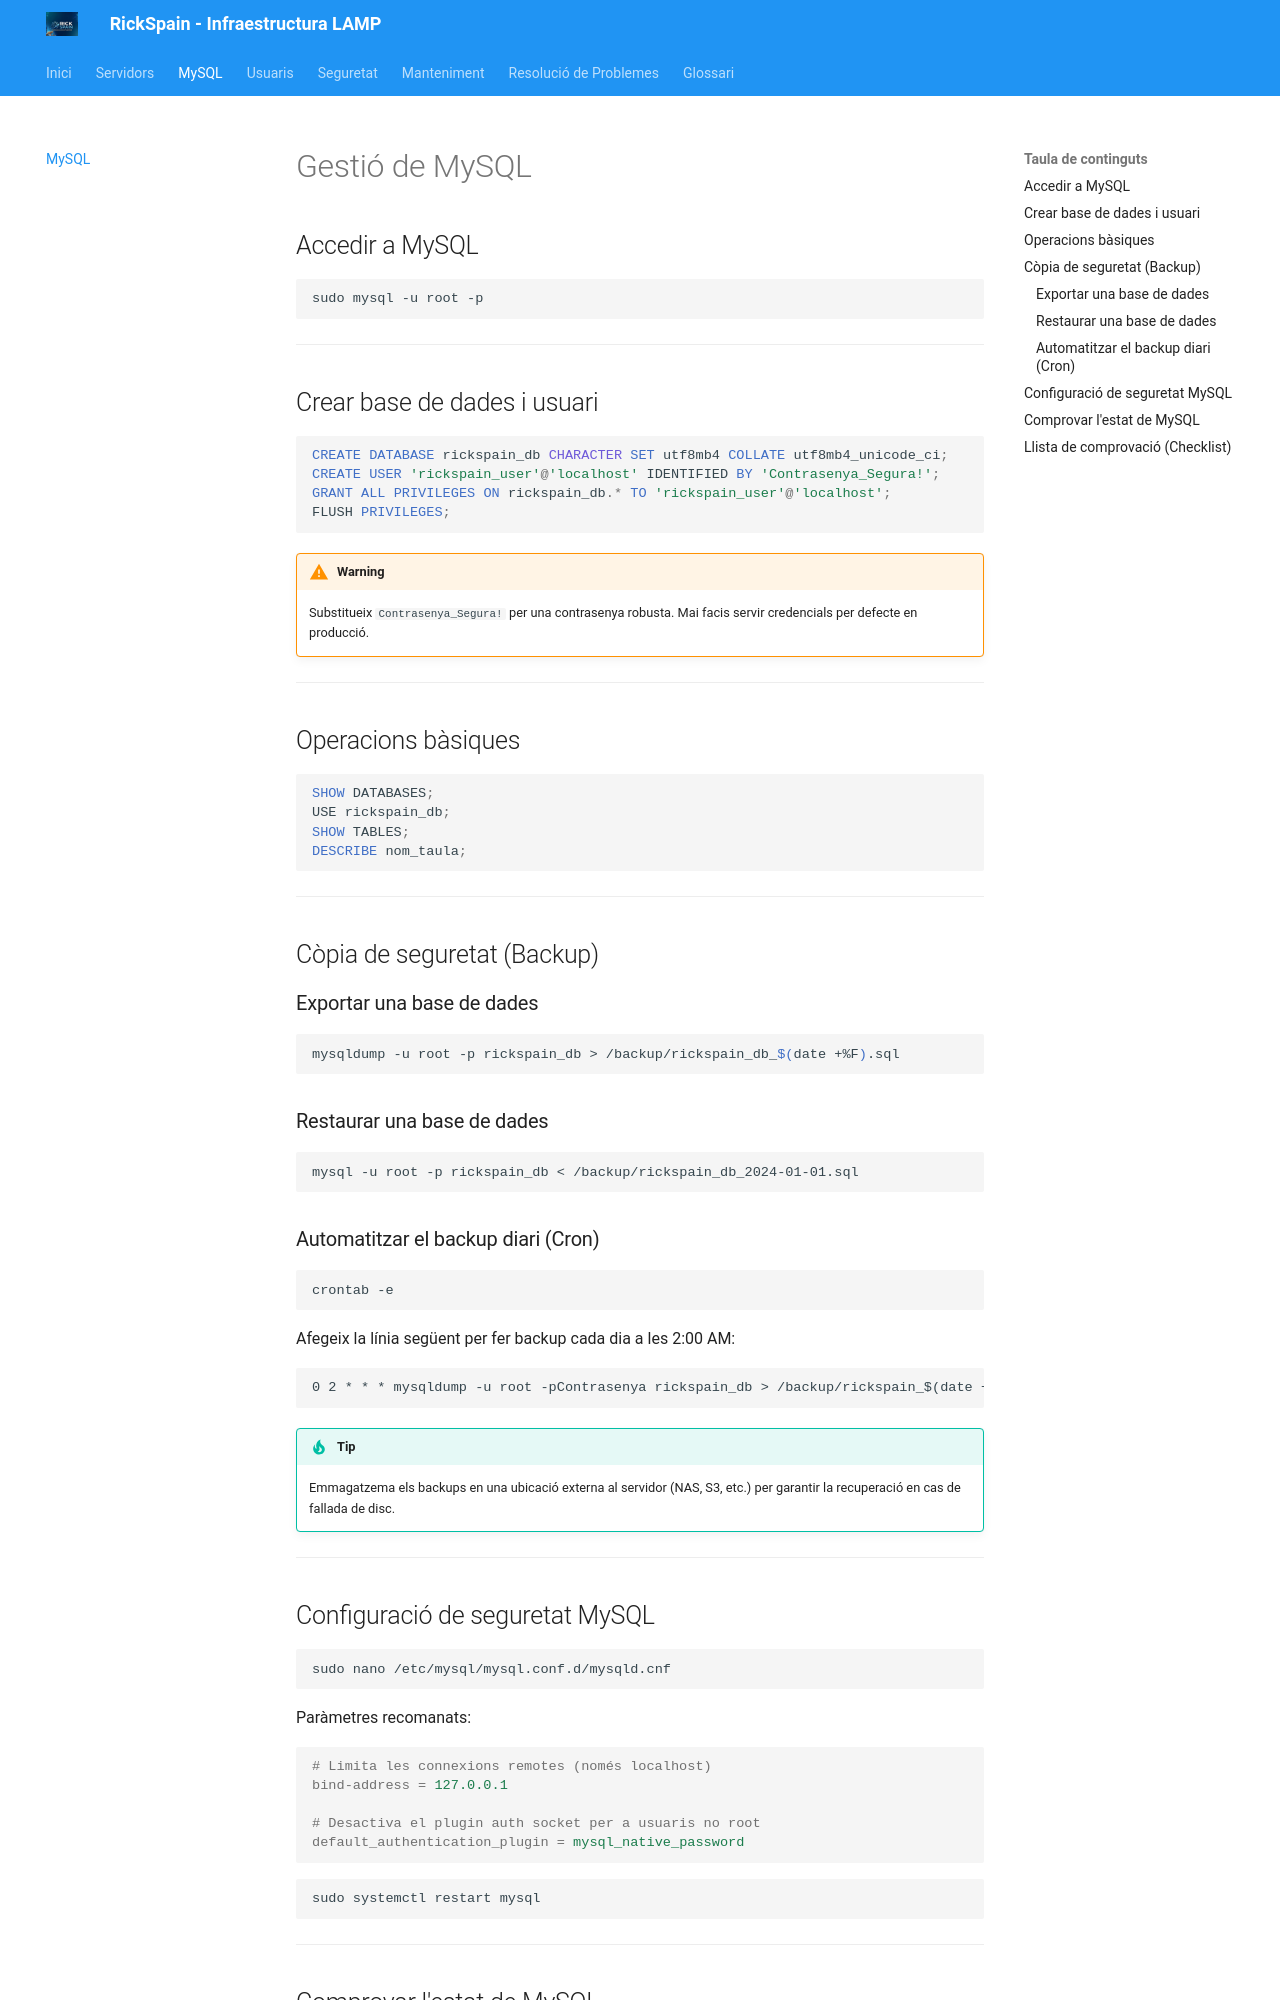

repository: Joan-Talens/rickspain-lamp-docs · page: mysql/index.html · generator: mkdocs

# Gestió de MySQL

## Accedir a MySQL

```bash
sudo mysql -u root -p
```

---

## Crear base de dades i usuari

```sql
CREATE DATABASE rickspain_db CHARACTER SET utf8mb4 COLLATE utf8mb4_unicode_ci;
CREATE USER 'rickspain_user'@'localhost' IDENTIFIED BY 'Contrasenya_Segura!';
GRANT ALL PRIVILEGES ON rickspain_db.* TO 'rickspain_user'@'localhost';
FLUSH PRIVILEGES;
```

!!! warning
    Substitueix `Contrasenya_Segura!` per una contrasenya robusta. Mai facis servir credencials per defecte en producció.

---

## Operacions bàsiques

```sql
SHOW DATABASES;
USE rickspain_db;
SHOW TABLES;
DESCRIBE nom_taula;
```

---

## Còpia de seguretat (Backup)

### Exportar una base de dades

```bash
mysqldump -u root -p rickspain_db > /backup/rickspain_db_$(date +%F).sql
```

### Restaurar una base de dades

```bash
mysql -u root -p rickspain_db < /backup/rickspain_db_2024-01-01.sql
```

### Automatitzar el backup diari (Cron)

```bash
crontab -e
```

Afegeix la línia següent per fer backup cada dia a les 2:00 AM:

```
0 2 * * * mysqldump -u root -pContrasenya rickspain_db > /backup/rickspain_$(date +\%F).sql
```

!!! tip
    Emmagatzema els backups en una ubicació externa al servidor (NAS, S3, etc.) per garantir la recuperació en cas de fallada de disc.

---
